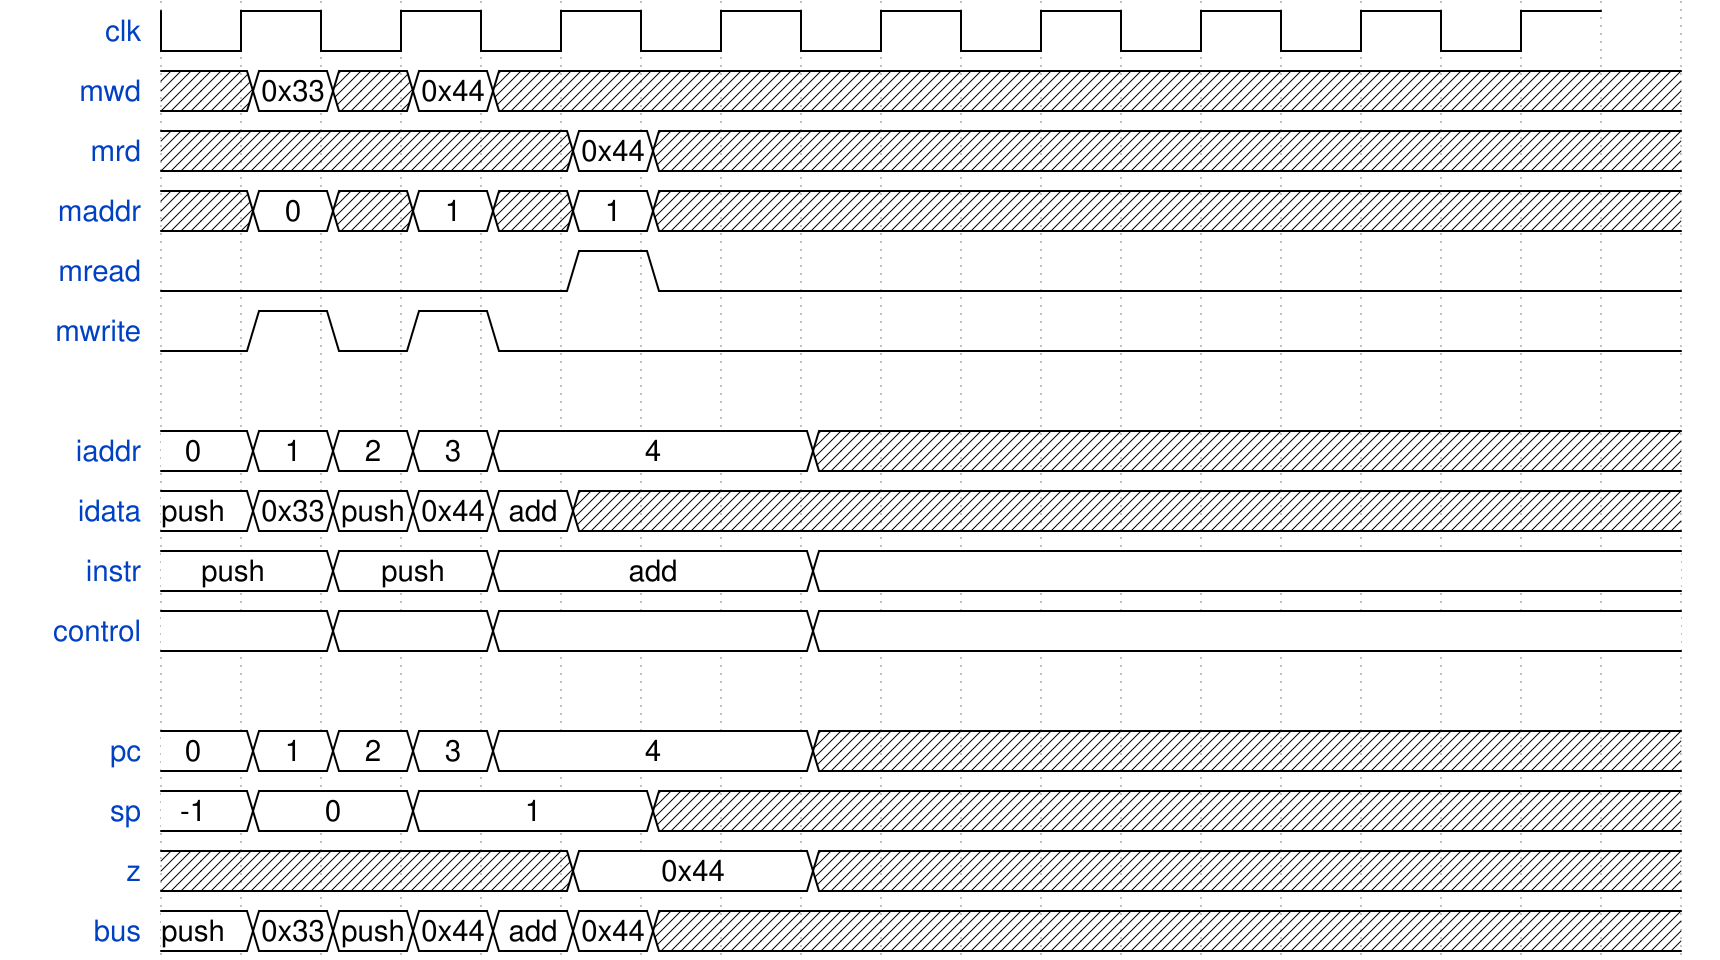

Give the WaveDrom (WaveJSON) description of this timing diagram.

{signal: [
  {name: "clk",    wave: "n........", period: 2},
  {name: "mwd",    wave: "x=x=x..............", data: ["0x33", "0x44"]},
  {name: "mrd",    wave: "x....=x............", data: ["0x44"]},
  {name: "maddr",  wave: "x=x=x=x............", data: [0, 1, 1]},
  {name: "mread",  wave: "0....10............"},
  {name: "mwrite", wave: "01010.............."},
  {},
  {name: "iaddr",  wave: "=====...x..........", data: [0, 1, 2, 3, 4]},
  {name: "idata",  wave: "=====x.............", data: ["push", "0x33", "push", "0x44", "add"]},
  {name: "instr",  wave: "=.=.=...=..........", data: ["push", "push", "add"]},
  {name: "control",wave: "=.=.=...=.........."},
  {},
  {name: "pc",     wave: "=====...x..........", data: [0, 1, 2, 3, 4]},
  {name: "sp",     wave: "==.=..x............", data: [-1, 0, 1, 2]},
  {name: "z",      wave: "x....=..x..........", data: ["0x44"]},
  {name: "bus",    wave: "======x............", data: ["push", "0x33", "push", "0x44", "add", "0x44"]},
]}
